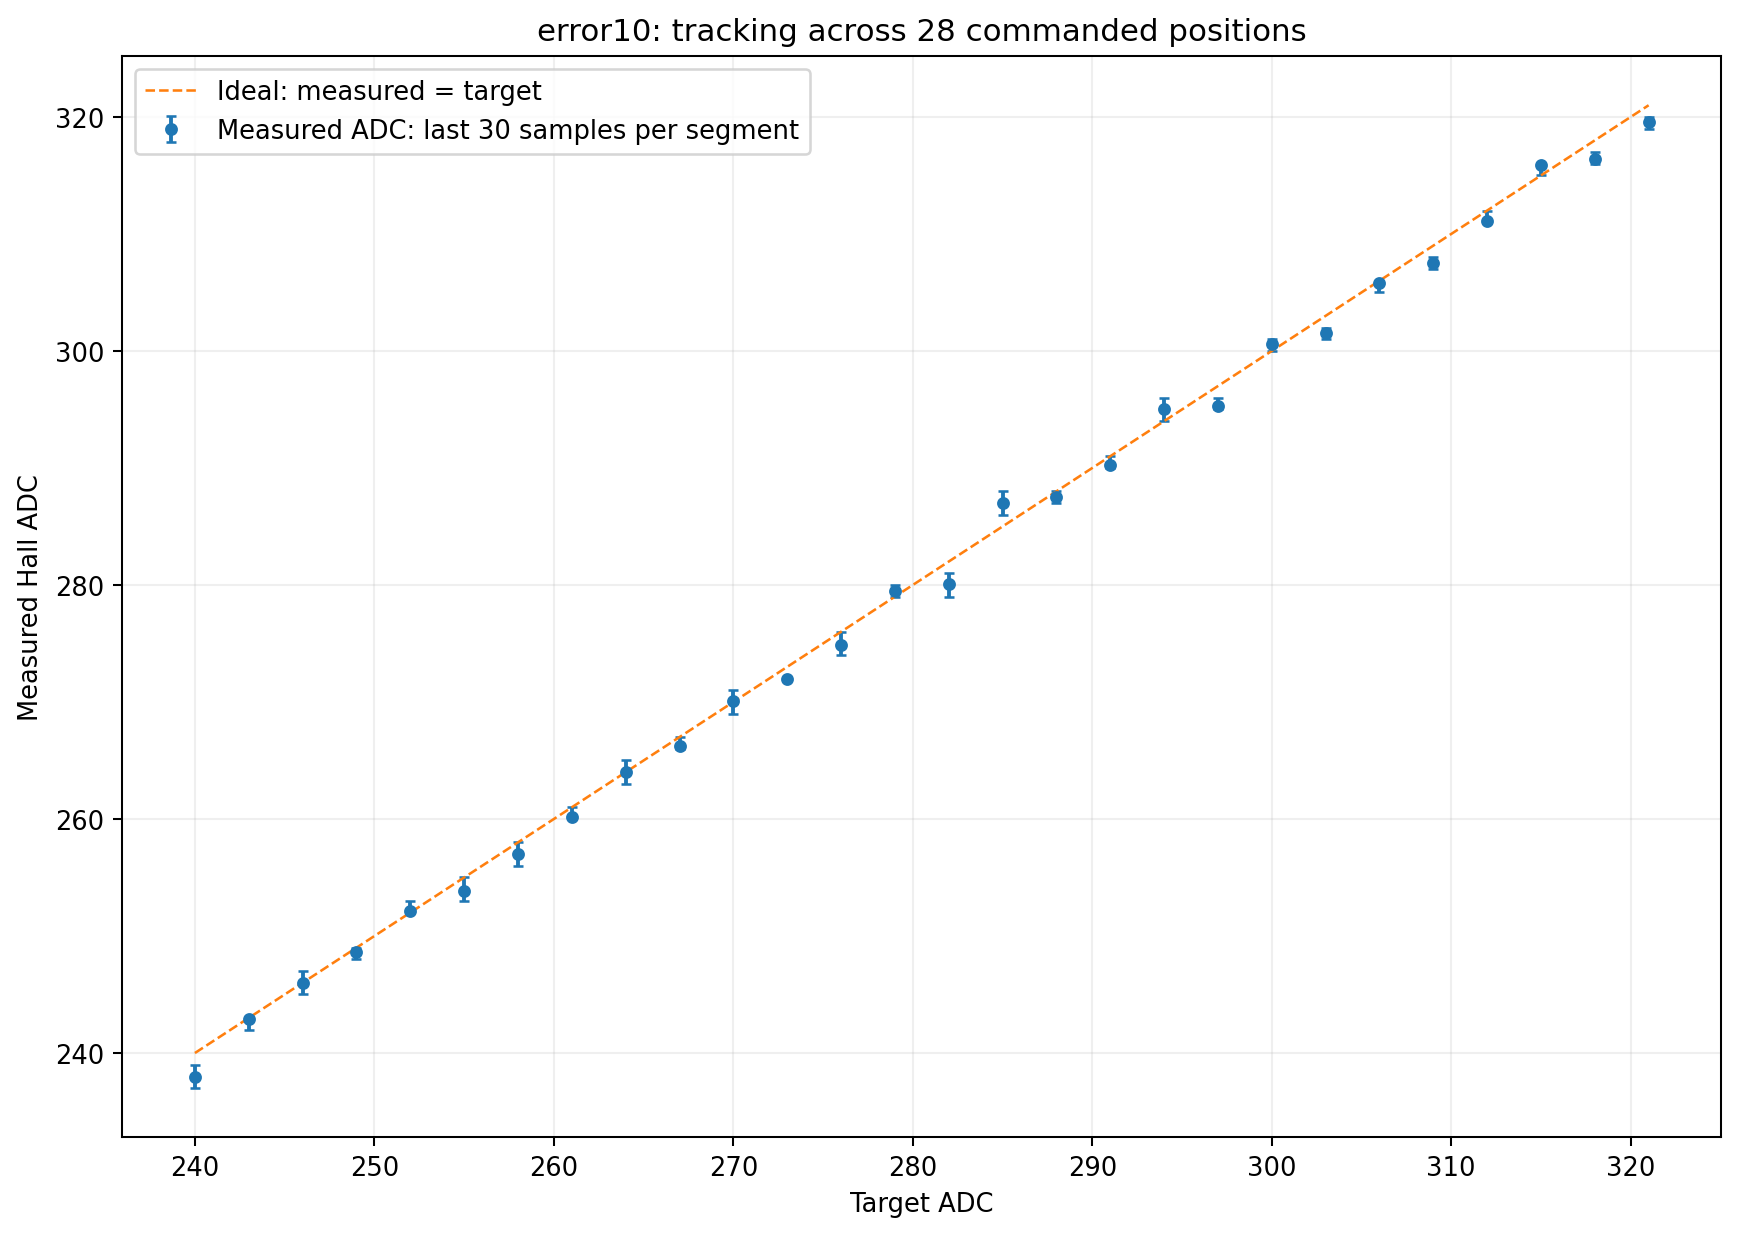

Values plotted in this chart, from the file beside it:
201| Base:201| I:0| G:1088| K:0| BA:0| CL:0| ST:0
Target:240| ADC:238| Error:2| PWM:201| Base:201| I:0| G:1088| K:0| BA:0| CL:0| ST:0
Target:240| ADC:238| Error:2| PWM:200| Base:201| I:1| G:1088| K:0| BA:0| CL:0| ST:0
Target:240| ADC:238| Error:2| PWM:200| Base:201| I:1| G:1088| K:0| BA:0| CL:0| ST:0
Target:240| ADC:238| Error:2| PWM:200| Base:201| I:1| G:1088| K:0| BA:0| CL:0| ST:0
Target:240| ADC:237| Error:3| PWM:199| Base:201| I:2| G:1088| K:0| BA:0| CL:0| ST:0
Target:240| ADC:238| Error:2| PWM:199| Base:201| I:2| G:1088| K:0| BA:0| CL:0| ST:0
Target:240| ADC:238| Error:2| PWM:198| Base:201| I:3| G:1088| K:0| BA:0| CL:0| ST:0
Target:240| ADC:237| Error:3| PWM:198| Base:201| I:3| G:1088| K:0| BA:0| CL:0| ST:0
Target:240| ADC:238| Error:2| PWM:197| Base:201| I:4| G:1088| K:0| BA:0| CL:0| ST:0
Target:240| ADC:238| Error:2| PWM:197| Base:201| I:4| G:1088| K:0| BA:0| CL:0| ST:0
Target:240| ADC:238| Error:2| PWM:196| Base:201| I:5| G:1088| K:0| BA:0| CL:0| ST:0
Target:240| ADC:238| Error:2| PWM:190| Base:201| I:5| G:1088| K:-6| BA:0| CL:0| ST:0
Target:240| ADC:238| Error:2| PWM:196| Base:201| I:5| G:1088| K:0| BA:0| CL:0| ST:0
Target:240| ADC:238| Error:2| PWM:195| Base:201| I:6| G:1088| K:0| BA:0| CL:0| ST:0
Target:240| ADC:238| Error:2| PWM:195| Base:201| I:6| G:1088| K:0| BA:0| CL:0| ST:0
Target:240| ADC:238| Error:2| PWM:194| Base:201| I:7| G:1088| K:0| BA:0| CL:0| ST:0
Target:240| ADC:238| Error:2| PWM:194| Base:201| I:7| G:1088| K:0| BA:0| CL:0| ST:0
Target:240| ADC:238| Error:2| PWM:193| Base:201| I:8| G:1088| K:0| BA:0| CL:0| ST:0
Target:240| ADC:238| Error:2| PWM:193| Base:201| I:8| G:1088| K:0| BA:0| CL:0| ST:0
Target:240| ADC:238| Error:2| PWM:192| Base:201| I:9| G:1088| K:0| BA:0| CL:0| ST:0
Target:240| ADC:238| Error:2| PWM:192| Base:201| I:9| G:1088| K:0| BA:0| CL:0| ST:0
Target:240| ADC:238| Error:2| PWM:192| Base:201| I:9| G:1088| K:0| BA:0| CL:0| ST:0
Target:240| ADC:238| Error:2| PWM:191| Base:201| I:10| G:1088| K:0| BA:0| CL:0| ST:0
Target:240| ADC:238| Error:2| PWM:191| Base:201| I:10| G:1088| K:0| BA:0| CL:0| ST:0
Target:240| ADC:238| Error:2| PWM:190| Base:201| I:11| G:1088| K:0| BA:0| CL:0| ST:0
Target:240| ADC:238| Error:2| PWM:190| Base:201| I:11| G:1088| K:0| BA:0| CL:0| ST:0
Target:240| ADC:238| Error:2| PWM:189| Base:201| I:12| G:1088| K:0| BA:0| CL:0| ST:0
Target:240| ADC:238| Error:2| PWM:189| Base:201| I:12| G:1088| K:0| BA:0| CL:0| ST:0
Target:240| ADC:237| Error:3| PWM:189| Base:201| I:12| G:1088| K:0| BA:0| CL:0| ST:0
Target:240| ADC:238| Error:2| PWM:189| Base:201| I:12| G:1088| K:0| BA:0| CL:0| ST:0
Target:240| ADC:238| Error:2| PWM:189| Base:201| I:12| G:1088| K:0| BA:0| CL:0| ST:0
Target:240| ADC:238| Error:2| PWM:189| Base:201| I:12| G:1088| K:0| BA:0| CL:0| ST:0
Target:240| ADC:238| Error:2| PWM:189| Base:201| I:12| G:1088| K:0| BA:0| CL:0| ST:0
Target:240| ADC:238| Error:2| PWM:189| Base:201| I:12| G:1088| K:0| BA:0| CL:0| ST:0
Target:240| ADC:238| Error:2| PWM:189| Base:201| I:12| G:1088| K:0| BA:0| CL:0| ST:0
Target:240| ADC:238| Error:2| PWM:189| Base:201| I:12| G:1088| K:0| BA:0| CL:0| ST:0
Target:240| ADC:238| Error:2| PWM:189| Base:201| I:12| G:1088| K:0| BA:0| CL:0| ST:0
Target:240| ADC:238| Error:2| PWM:189| Base:201| I:12| G:1088| K:0| BA:0| CL:0| ST:0
Target:240| ADC:238| Error:2| PWM:189| Base:201| I:12| G:1088| K:0| BA:0| CL:0| ST:0
Target:240| ADC:238| Error:2| PWM:189| Base:201| I:12| G:1088| K:0| BA:0| CL:0| ST:0
Target:240| ADC:238| Error:2| PWM:189| Base:201| I:12| G:1088| K:0| BA:0| CL:0| ST:0
Target:240| ADC:238| Error:2| PWM:189| Base:201| I:12| G:1088| K:0| BA:0| CL:0| ST:0
Target:240| ADC:238| Error:2| PWM:188| Base:201| I:12| G:1088| K:-1| BA:0| CL:0| ST:0
Target:240| ADC:239| Error:1| PWM:183| Base:201| I:12| G:1088| K:0| BA:0| CL:0| ST:0
Target:240| ADC:238| Error:2| PWM:189| Base:201| I:12| G:1088| K:0| BA:0| CL:0| ST:0
Target:240| ADC:237| Error:3| PWM:189| Base:201| I:12| G:1088| K:0| BA:0| CL:0| ST:0
Target:240| ADC:238| Error:2| PWM:189| Base:201| I:12| G:1088| K:0| BA:0| CL:0| ST:0
Target:240| ADC:238| Error:2| PWM:189| Base:201| I:12| G:1088| K:0| BA:0| CL:0| ST:0
Target:240| ADC:237| Error:3| PWM:189| Base:201| I:12| G:1088| K:0| BA:0| CL:0| ST:0
Target:240| ADC:238| Error:2| PWM:189| Base:201| I:12| G:1088| K:0| BA:0| CL:0| ST:0
Target:240| ADC:237| Error:3| PWM:189| Base:201| I:12| G:1088| K:0| BA:0| CL:0| ST:0
Target:240| ADC:238| Error:2| PWM:189| Base:201| I:12| G:1088| K:0| BA:0| CL:0| ST:0
Target:240| ADC:238| Error:2| PWM:189| Base:201| I:12| G:1088| K:0| BA:0| CL:0| ST:0
Target:240| ADC:238| Error:2| PWM:189| Base:201| I:12| G:1088| K:0| BA:0| CL:0| ST:0
Target:240| ADC:238| Error:2| PWM:189| Base:201| I:12| G:1088| K:0| BA:0| CL:0| ST:0
Target:240| ADC:237| Error:3| PWM:189| Base:201| I:12| G:1088| K:0| BA:0| CL:0| ST:0
Target:240| ADC:237| Error:3| PWM:189| Base:201| I:12| G:1088| K:0| BA:0| CL:0| ST:0
Target:240| ADC:238| Error:2| PWM:189| Base:201| I:12| G:1088| K:0| BA:0| CL:0| ST:0
Target:240| ADC:238| Error:2| PWM:189| Base:201| I:12| G:1088| K:0| BA:0| CL:0| ST:0
Target:240| ADC:238| Error:2| PWM:189| Base:201| I:12| G:1088| K:0| BA:0| CL:0| ST:0
... 10,959 more rows
